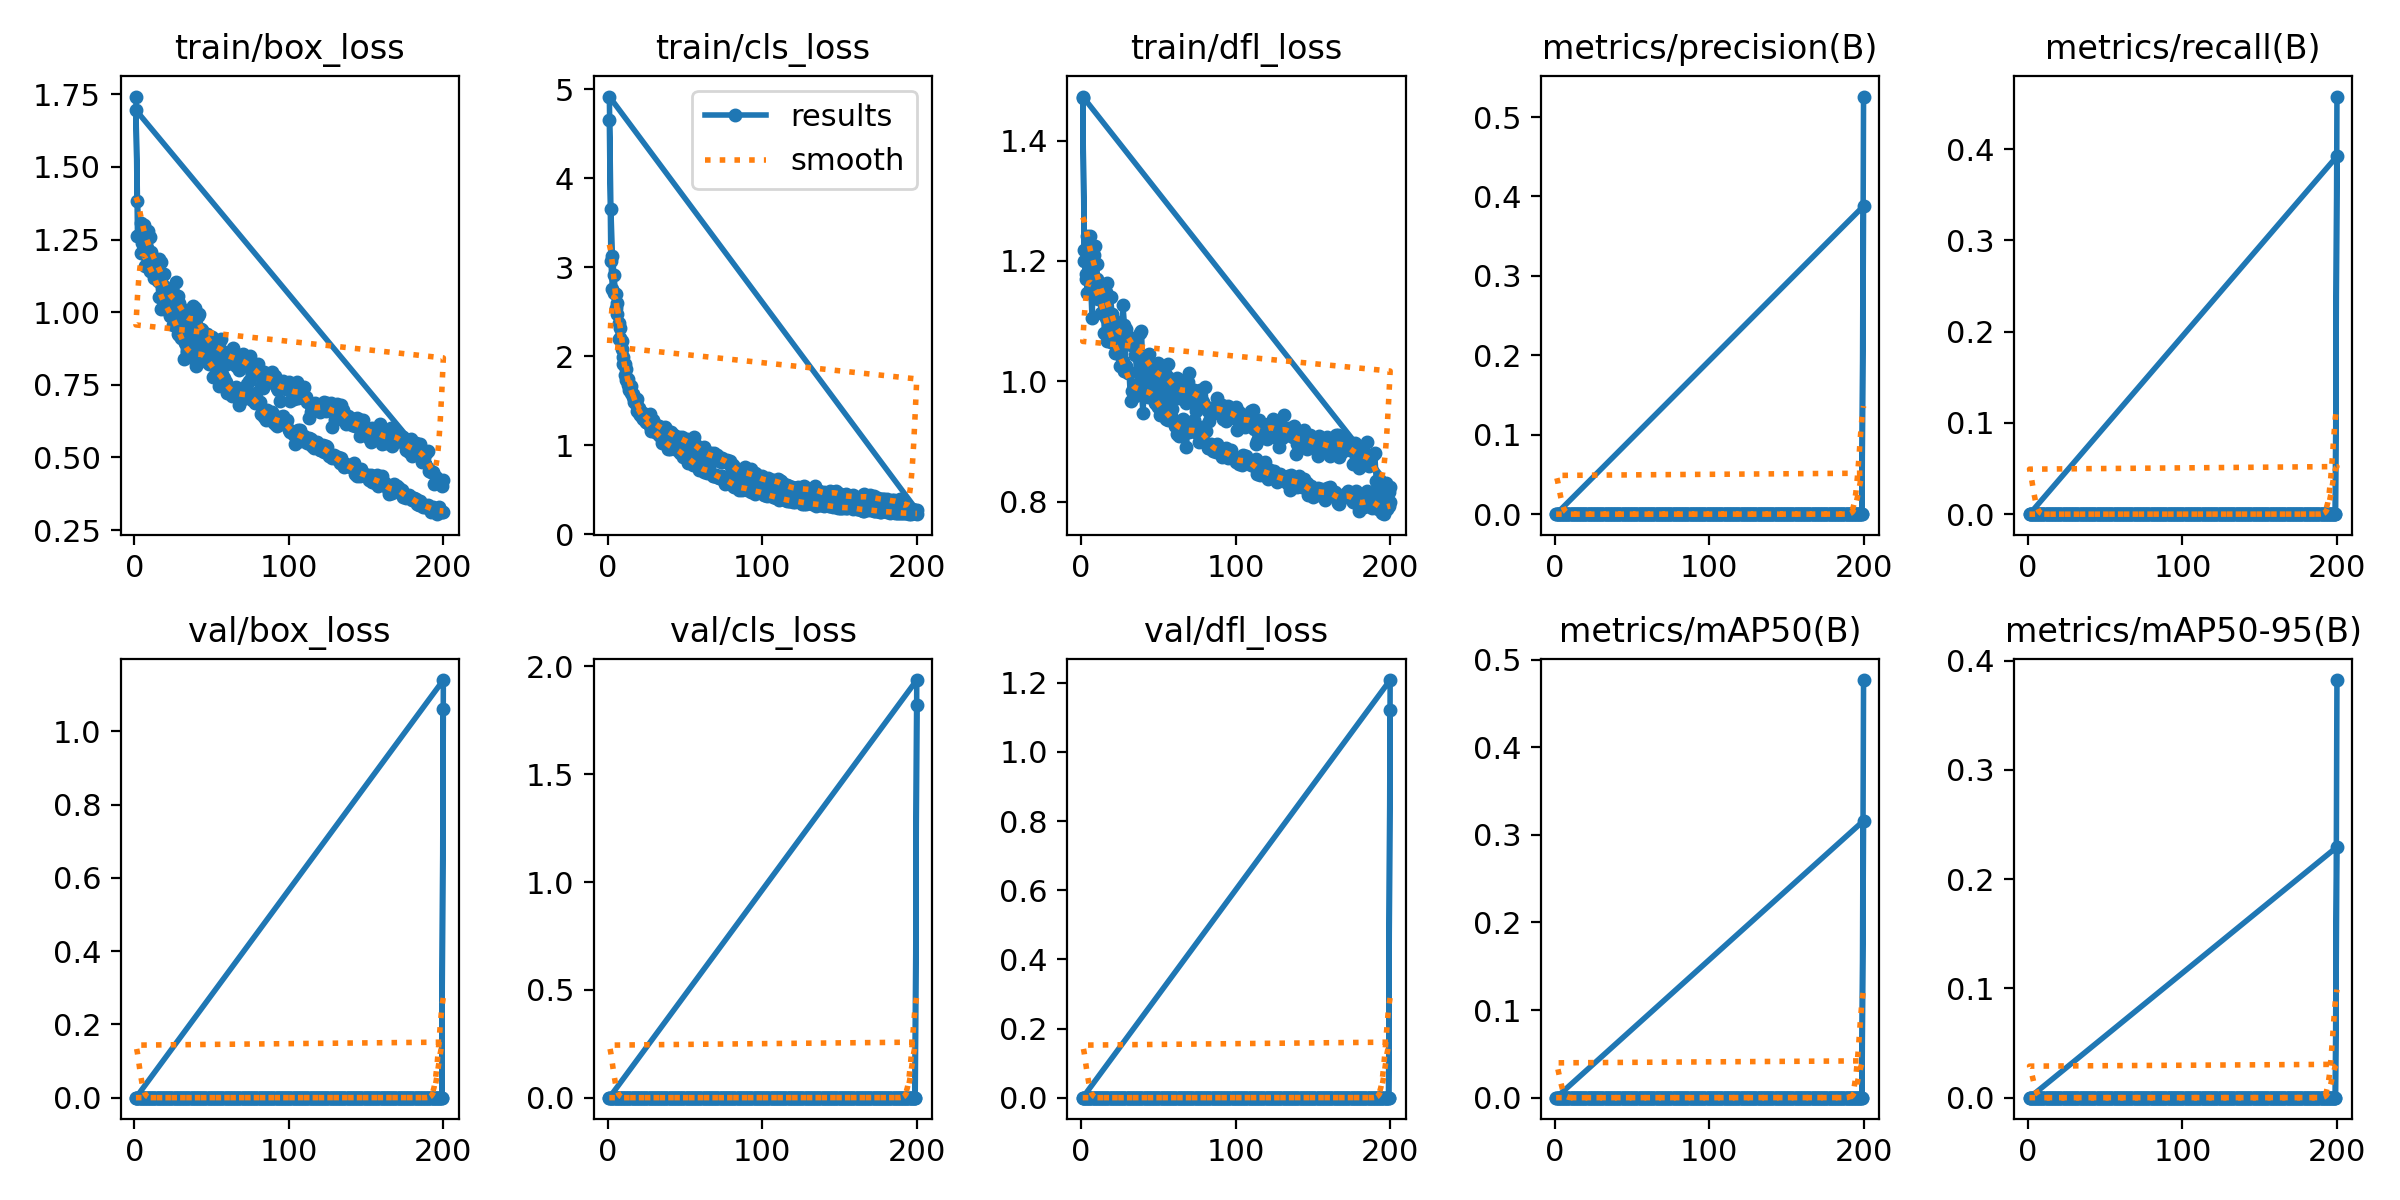

The table this chart was drawn from, first rows:
epoch, train/box_loss, train/cls_loss, train/dfl_loss, metrics/precision(B), metrics/recall(B), metrics/mAP50(B), metrics/mAP50-95(B), val/box_loss, val/cls_loss, val/dfl_loss, lr/pg0, lr/pg1, lr/pg2
1, 1.742, 4.657, 1.471, 0, 0, 0, 0, 0, 0, 0, 0.0002667, 0.0002667, 0.0002667
2, 1.263, 3.076, 1.2, 0, 0, 0, 0, 0, 0, 0, 0.0005474, 0.0005474, 0.0005474
3, 1.266, 2.753, 1.17, 0, 0, 0, 0, 0, 0, 0, 0.0008253, 0.0008253, 0.0008253
4, 1.306, 2.713, 1.241, 0, 0, 0, 0, 0, 0, 0, 0.0011, 0.0011, 0.0011
5, 1.287, 2.543, 1.216, 0, 0, 0, 0, 0, 0, 0, 0.001373, 0.001373, 0.001373
6, 1.299, 2.476, 1.241, 0, 0, 0, 0, 0, 0, 0, 0.001626, 0.001626, 0.001626
7, 1.212, 2.197, 1.158, 0, 0, 0, 0, 0, 0, 0, 0.001618, 0.001618, 0.001618
8, 1.221, 2.204, 1.209, 0, 0, 0, 0, 0, 0, 0, 0.001609, 0.001609, 0.001609
9, 1.281, 2.081, 1.225, 0, 0, 0, 0, 0, 0, 0, 0.001601, 0.001601, 0.001601
10, 1.257, 1.917, 1.195, 0, 0, 0, 0, 0, 0, 0, 0.001593, 0.001593, 0.001593
11, 1.206, 1.786, 1.154, 0, 0, 0, 0, 0, 0, 0, 0.001584, 0.001584, 0.001584
12, 1.149, 1.731, 1.144, 0, 0, 0, 0, 0, 0, 0, 0.001576, 0.001576, 0.001576
13, 1.171, 1.679, 1.114, 0, 0, 0, 0, 0, 0, 0, 0.001568, 0.001568, 0.001568
14, 1.162, 1.624, 1.156, 0, 0, 0, 0, 0, 0, 0, 0.00156, 0.00156, 0.00156
15, 1.15, 1.591, 1.129, 0, 0, 0, 0, 0, 0, 0, 0.001551, 0.001551, 0.001551
16, 1.184, 1.578, 1.148, 0, 0, 0, 0, 0, 0, 0, 0.001543, 0.001543, 0.001543
17, 1.174, 1.534, 1.163, 0, 0, 0, 0, 0, 0, 0, 0.001535, 0.001535, 0.001535
18, 1.098, 1.482, 1.1, 0, 0, 0, 0, 0, 0, 0, 0.001527, 0.001527, 0.001527
19, 1.131, 1.515, 1.139, 0, 0, 0, 0, 0, 0, 0, 0.001519, 0.001519, 0.001519
20, 1.087, 1.414, 1.111, 0, 0, 0, 0, 0, 0, 0, 0.00151, 0.00151, 0.00151
21, 1.043, 1.343, 1.102, 0, 0, 0, 0, 0, 0, 0, 0.001502, 0.001502, 0.001502
22, 1.049, 1.319, 1.068, 0, 0, 0, 0, 0, 0, 0, 0.001494, 0.001494, 0.001494
23, 1.077, 1.36, 1.081, 0, 0, 0, 0, 0, 0, 0, 0.001486, 0.001486, 0.001486
24, 1.071, 1.316, 1.087, 0, 0, 0, 0, 0, 0, 0, 0.001477, 0.001477, 0.001477
25, 0.9836, 1.261, 1.043, 0, 0, 0, 0, 0, 0, 0, 0.001469, 0.001469, 0.001469
26, 1.019, 1.269, 1.059, 0, 0, 0, 0, 0, 0, 0, 0.001461, 0.001461, 0.001461
27, 1.102, 1.346, 1.126, 0, 0, 0, 0, 0, 0, 0, 0.001453, 0.001453, 0.001453
28, 1.056, 1.272, 1.094, 0, 0, 0, 0, 0, 0, 0, 0.001444, 0.001444, 0.001444
29, 1.032, 1.288, 1.087, 0, 0, 0, 0, 0, 0, 0, 0.001436, 0.001436, 0.001436
30, 0.9996, 1.229, 1.064, 0, 0, 0, 0, 0, 0, 0, 0.001428, 0.001428, 0.001428
31, 1.004, 1.232, 1.071, 0, 0, 0, 0, 0, 0, 0, 0.001419, 0.001419, 0.001419
32, 0.9695, 1.219, 1.061, 0, 0, 0, 0, 0, 0, 0, 0.001411, 0.001411, 0.001411
33, 1.008, 1.212, 1.072, 0, 0, 0, 0, 0, 0, 0, 0.001403, 0.001403, 0.001403
34, 0.9888, 1.19, 1.06, 0, 0, 0, 0, 0, 0, 0, 0.001395, 0.001395, 0.001395
35, 0.9383, 1.193, 1.043, 0, 0, 0, 0, 0, 0, 0, 0.001386, 0.001386, 0.001386
36, 0.9171, 1.154, 1.015, 0, 0, 0, 0, 0, 0, 0, 0.001378, 0.001378, 0.001378
37, 1, 1.202, 1.049, 0, 0, 0, 0, 0, 0, 0, 0.00137, 0.00137, 0.00137
38, 1.02, 1.188, 1.08, 0, 0, 0, 0, 0, 0, 0, 0.001362, 0.001362, 0.001362
39, 1.015, 1.152, 1.083, 0, 0, 0, 0, 0, 0, 0, 0.001353, 0.001353, 0.001353
40, 0.9314, 1.125, 1.018, 0, 0, 0, 0, 0, 0, 0, 0.001345, 0.001345, 0.001345
41, 0.9852, 1.15, 1.035, 0, 0, 0, 0, 0, 0, 0, 0.001337, 0.001337, 0.001337
42, 0.9953, 1.111, 1.041, 0, 0, 0, 0, 0, 0, 0, 0.001329, 0.001329, 0.001329
43, 0.9426, 1.113, 1.02, 0, 0, 0, 0, 0, 0, 0, 0.00132, 0.00132, 0.00132
44, 0.9372, 1.081, 1.046, 0, 0, 0, 0, 0, 0, 0, 0.001312, 0.001312, 0.001312
45, 0.9141, 1.094, 1.014, 0, 0, 0, 0, 0, 0, 0, 0.001304, 0.001304, 0.001304
46, 0.9154, 1.095, 1.024, 0, 0, 0, 0, 0, 0, 0, 0.001296, 0.001296, 0.001296
47, 0.9237, 1.055, 1.021, 0, 0, 0, 0, 0, 0, 0, 0.001287, 0.001287, 0.001287
48, 0.8917, 1.094, 1.004, 0, 0, 0, 0, 0, 0, 0, 0.001279, 0.001279, 0.001279
49, 0.8919, 1.069, 1.006, 0, 0, 0, 0, 0, 0, 0, 0.001271, 0.001271, 0.001271
50, 0.9138, 1.059, 1.03, 0, 0, 0, 0, 0, 0, 0, 0.001263, 0.001263, 0.001263
51, 0.8977, 1.067, 1.024, 0, 0, 0, 0, 0, 0, 0, 0.001254, 0.001254, 0.001254
52, 0.8222, 0.9823, 0.9792, 0, 0, 0, 0, 0, 0, 0, 0.001246, 0.001246, 0.001246
53, 0.8581, 0.9902, 1.004, 0, 0, 0, 0, 0, 0, 0, 0.001238, 0.001238, 0.001238
54, 0.9009, 1.013, 1.012, 0, 0, 0, 0, 0, 0, 0, 0.00123, 0.00123, 0.00123
55, 0.8921, 1.053, 1.01, 0, 0, 0, 0, 0, 0, 0, 0.001221, 0.001221, 0.001221
56, 0.9075, 1.093, 1.03, 0, 0, 0, 0, 0, 0, 0, 0.001213, 0.001213, 0.001213
57, 0.8667, 1.002, 1.005, 0, 0, 0, 0, 0, 0, 0, 0.001205, 0.001205, 0.001205
58, 0.8454, 0.9473, 0.9881, 0, 0, 0, 0, 0, 0, 0, 0.001197, 0.001197, 0.001197
59, 0.8609, 0.9619, 0.993, 0, 0, 0, 0, 0, 0, 0, 0.001188, 0.001188, 0.001188
60, 0.822, 0.8984, 0.9743, 0, 0, 0, 0, 0, 0, 0, 0.00118, 0.00118, 0.00118
... 340 more rows
